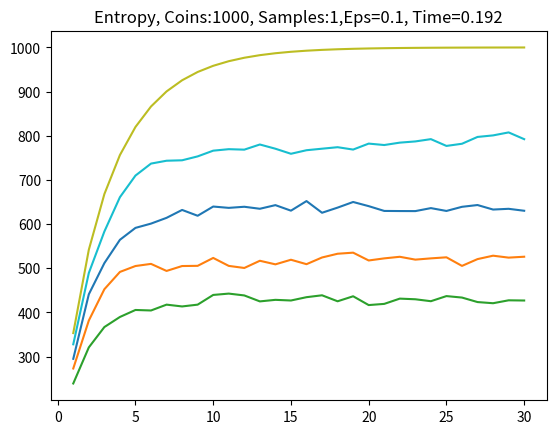

Python code for this plot: (Note: this script raises an exception after producing the figure.)
# -*- coding: utf-8 -*-
"""
BAD BAD NOT GOOD
[[1,0,0,0],
 [0,1,0,0],
 [0,0,0,1],
 [0,0,1,0]]
breaks things
[redacted]
"""

import numpy as np
import matplotlib.pyplot as plt
import time

#%%

markov = lambda e: np.array(
    [
        [1 - e, e / 3, e / 3, e / 3],
        [e / 3, 1 - e, e / 3, e / 3],
        [e / 3, e / 3, 1 - e, e / 3],
        [e / 3, e / 3, e / 3, 1 - e],
    ]
)

#%%


class coin:
    """
    contains all the functions for a singule coin
    """
    def __init__(self, h: float = None):
        if h is None:
            h = np.random.rand()
        self.prob = np.array([h, 1 - h])

    def measure_coin(self):
        temp = np.array([0, 0])
        temp[np.random.choice([0, 1], p=self.prob)] = 1
        self.prob = temp

    def vne(self):
        """
        vpn nueman entropy of one coin
        """
        if self.prob[0] * self.prob[1] == 0:
            return 0
        else:
            return sum([-i * np.log2(i) for i in self.prob])


#%%
# single coin to 2 coin state
# bi coins to coins
# sum entropy for all coins


class coin_list:
    """
    cointains a list of coin objects and functions to brickwork
    evolve the list and take measurements
    """
    def __init__(
        self, N: int, meas_prob: float, bc: str = "periodic", eps: float = 0.1
    ):
        self.N = N
        self.bc = bc
        self.meas_prob = [1 - meas_prob, meas_prob]
        self.coins = np.array([coin(h=0) for i in range(N)])
        self.step_num = 0
        self.pairs, self.offset_pairs = self.gen_pairs()
        self.all_meas = []
    def reset_coins(self):
        self.coins = np.array([coin() for i in range(self.N)])
        
    def CoinsToBicoin(self, c1, c2):
        """
        Combine two prob vectors from coins

        Parameters
        ----------
        c1 : 
            Index for a coin.
        c2 : TYPE
            Index for a coin.

        Returns
        -------
        list
            Combined Prob vector.

        """
        vec = np.kron(self.coins[c1].prob, self.coins[c2].prob)
        return vec / sum(vec)  # chop off umerical errors

    def BicoinToCoins(self, b):
        """
        Super broke
        bad
        no good
        """
        return coin(np.round(b[0] + b[1], 10)), coin(np.round(b[0] + b[2], 10))

    def gen_pairs(self):
        pairs = [[i, i + 1] for i in range(0, self.N - 1, 2)]
        offset_pairs = [[i, i + 1] for i in range(1, self.N - 1, 2)]
        if self.bc == "periodic":
            if self.N % 2 == 0:
                offset_pairs.append([self.N - 1, 0])
            else:
                pairs.append([self.N - 1, 0])
        return pairs, offset_pairs

    def single_evo(self, a, b, matrix):
        bicoin = self.CoinsToBicoin(a, b)
        post_markov = np.dot(matrix, bicoin)
        self.coins[a], self.coins[b] = self.BicoinToCoins(post_markov)

    def step(self, matrix):

        # check step num to get pairs
        if self.step_num % 2 == 0:
            pairs = self.pairs
        else:
            pairs = self.offset_pairs
        # print(pairs)
        # single evolve all the pairs
        for i in pairs:
            self.single_evo(i[0], i[1], matrix)
        # random meas
        for i in self.coins:
            if np.random.choice([False, True], p=self.meas_prob):
                i.measure_coin()
        # get meas
        meas_vne = [i.vne() for i in self.coins]

        # +1 step_num
        self.step_num += 1

        return meas_vne

    def steps(self, N, matrix):
        for i in range(N):
            self.all_meas.append(sum(self.step(matrix)))
    def get_avg(self,num,curr,new):
        return np.average(np.array([curr, new]), axis=0,weights=[1,1] )
    
    def repeat_steps(self, N, matrix,num_repeats):
        #will need to refactor probabily
        self.reset_coins()
        old_data=[]
        
        for i in range(N):
            old_data.append(sum(self.step(matrix)))
           
        counter=1
        for trial in range(num_repeats-1):
            self.reset_coins()
            data = []
            for i in range(N):
                data.append(sum(self.step(matrix)))
            # print(data)
            # print(old_data)
            old_data=self.get_avg(counter,old_data,data)
            counter+=1
        self.all_meas = old_data
            
            


#bootstrap i need to
#1. create the coin list
#2. run the exp multiple times
#3. avg results
#4.return same data
#%%
test = []
num_steps=1
num_coins=1000
num_samples=1
eps = 0.1
start=time.time()
for i in np.linspace(0,0.3,8):
    test.append(coin_list(num_coins,i))

for i in test:
    i.repeat_steps(num_steps,markov(eps),num_samples)
    plt.plot(np.linspace(1, num_steps, num_steps), i.all_meas)
end=time.time()

plt.title(f"Entropy, Coins:{num_coins}, Samples:{num_samples},Eps={eps}, Time={np.round(end-start,3)}")
#%%
test = []
for i in np.linspace(0,0.3,5):
    test.append(coin_list(1000,i))

for i in test:
    i.steps(30,markov(0.1))
    plt.plot(np.linspace(1, 30, 30), i.all_meas)

#%% always zero? i mean it makes sense
def Sentropy(vec):
    return sum([0 if i == 0 else -i * np.log2(i) for i in vec])
def mut_info(vec1,vec2):
    return Sentropy(vec1)+Sentropy(vec2)-Sentropy(np.kron(vec1,vec2))
#mut info
vec=np.kron(c.coins[0].prob,c.coins[1].prob)
vec1= np.kron(c.coins[0].prob,c.coins[1].prob)
vec2= np.kron(c.coins[2].prob,c.coins[3].prob)
#
#for i in c.coins[2:5]:
#    vec=np.kron(vec,i.prob)
